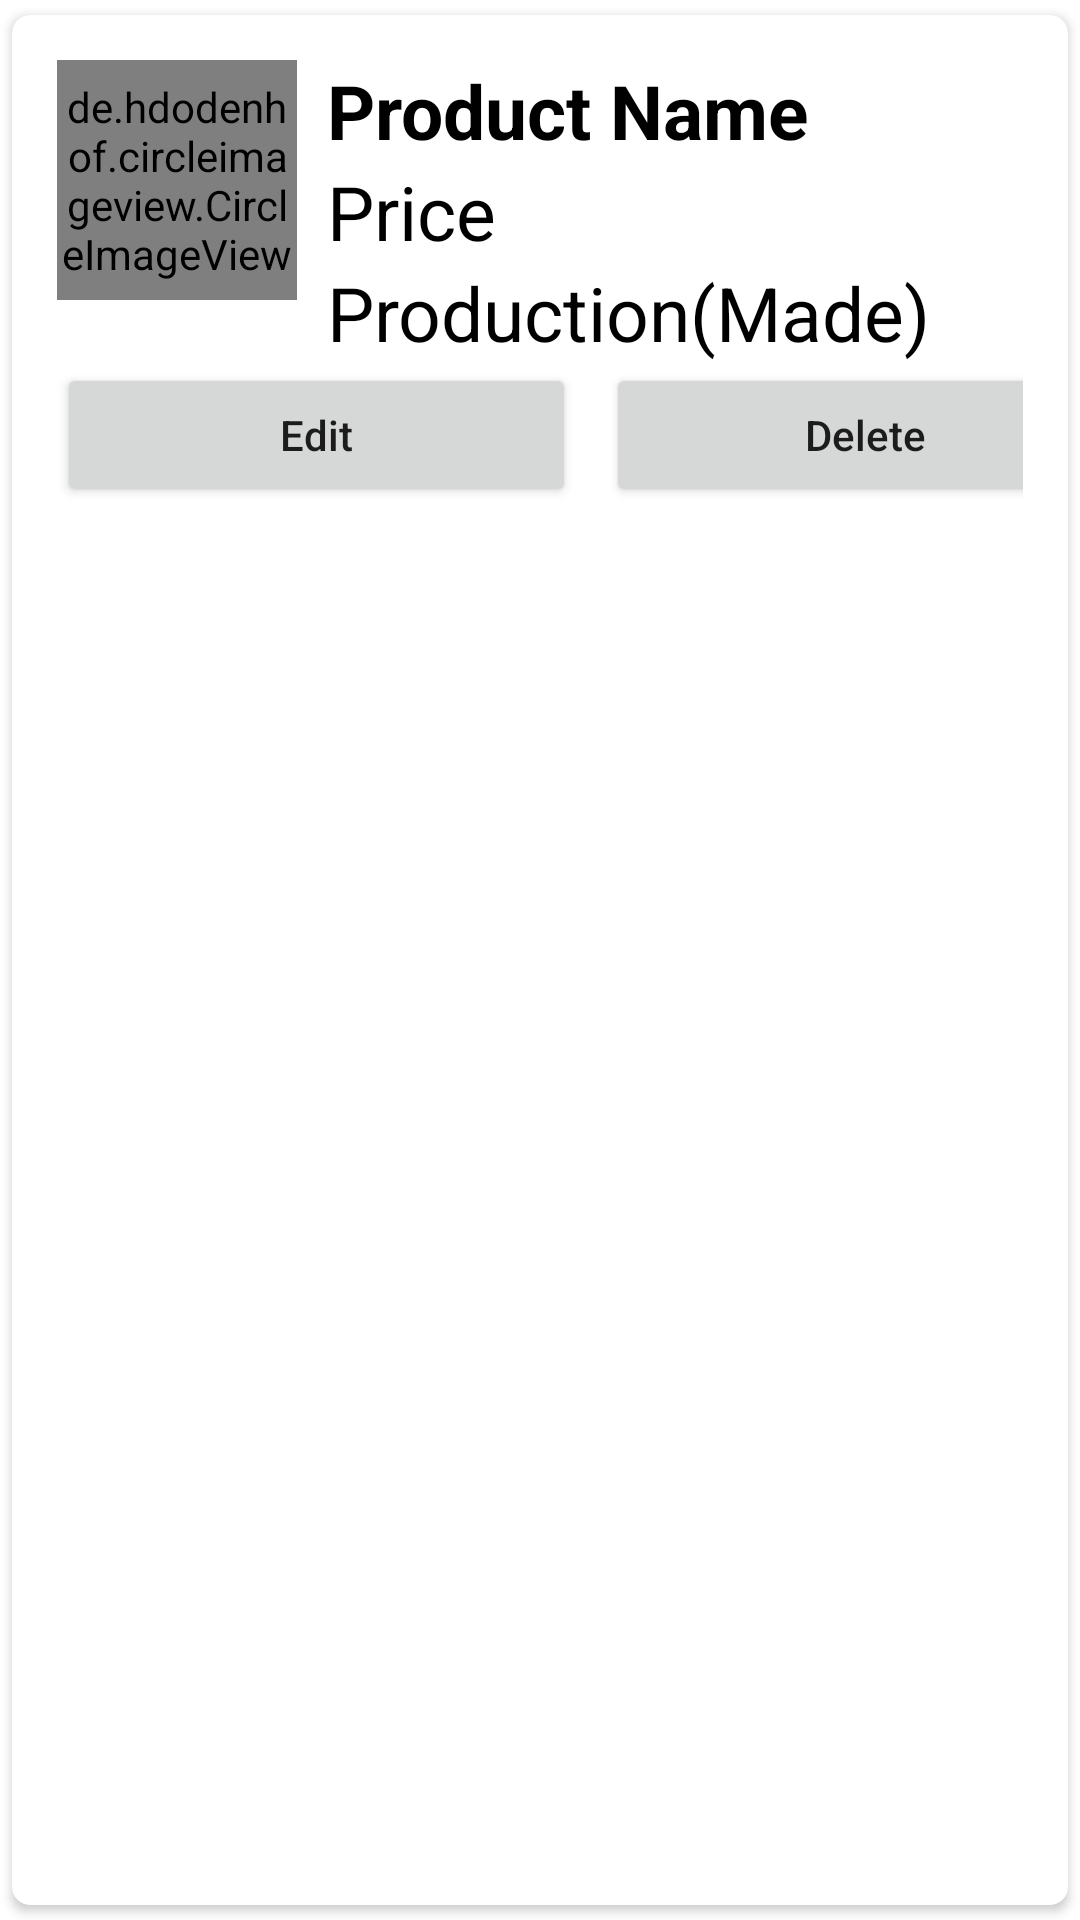

Layout XML and referenced resources for this Android screen:
<!-- AndroidManifest.xml: application theme Theme.Productmanagement -->
<!-- res/layout/main_item.xml -->
<?xml version="1.0" encoding="utf-8"?>
<androidx.cardview.widget.CardView xmlns:android="http://schemas.android.com/apk/res/android"
    android:layout_width="match_parent"
    android:layout_height="wrap_content"
    xmlns:app="http://schemas.android.com/apk/res-auto"
    app:cardCornerRadius="6dp"
    android:elevation="6dp"
    app:cardUseCompatPadding="true"
    >

    <RelativeLayout
        android:layout_width="match_parent"
        android:layout_height="wrap_content"
        android:padding="15dp">

        <de.hdodenhof.circleimageview.CircleImageView
            android:layout_width="80dp"
            android:layout_height="80dp"
            android:src="@mipmap/ic_launcher"
            android:id="@+id/img1"
            app:civ_border_width="2dp"
            app:civ_border_color="#FF000000"/>

        <TextView
            android:layout_width="match_parent"
            android:layout_height="wrap_content"
            android:id="@+id/nametext"
            android:text="Product Name"
            android:textStyle="bold"
            android:textSize="25sp"
            android:textColor="#000"
            android:layout_toRightOf="@+id/img1"
            android:layout_marginLeft="10dp"
            />

        <TextView
            android:layout_width="match_parent"
            android:layout_height="wrap_content"
            android:id="@+id/pricetext"
            android:text="Price"
            android:textSize="25sp"
            android:textColor="#000"
            android:layout_toRightOf="@+id/img1"
            android:layout_below="@id/nametext"
            android:layout_marginLeft="10dp"
            />

        <TextView
            android:layout_width="match_parent"
            android:layout_height="wrap_content"
            android:id="@+id/productiontext"
            android:text="Production(Made)"
            android:textSize="25sp"
            android:textColor="#000"
            android:layout_toRightOf="@+id/img1"
            android:layout_below="@id/pricetext"
            android:layout_marginLeft="10dp"
            />

        <LinearLayout
            android:layout_below="@+id/productiontext"
            android:layout_width="match_parent"
            android:layout_height="wrap_content"
            android:orientation="horizontal">

            <Button
                android:layout_width="173dp"
                android:layout_height="wrap_content"
                android:text="Edit"
                android:textAllCaps="false"
                android:layout_marginRight="5dp"
                android:id="@+id/btnEdit"/>

            <Button
                android:layout_width="173dp"
                android:layout_height="wrap_content"
                android:text="Delete"
                android:textAllCaps="false"
                android:layout_marginLeft="5dp"
                android:id="@+id/btnDelete"/>

        </LinearLayout>

    </RelativeLayout>


</androidx.cardview.widget.CardView>
<!-- resources referenced by this layout -->
<resources>
  <style name="Theme.Productmanagement" parent="Theme.MaterialComponents.DayNight.DarkActionBar">
          
          <item name="colorPrimary">@color/purple_500</item>
          <item name="colorPrimaryVariant">@color/purple_700</item>
          <item name="colorOnPrimary">@color/white</item>
          
          <item name="colorSecondary">@color/teal_200</item>
          <item name="colorSecondaryVariant">@color/teal_700</item>
          <item name="colorOnSecondary">@color/black</item>
          
          <item name="android:statusBarColor" tools:targetApi="l">?attr/colorPrimaryVariant</item>
          
      </style>
  <color name="purple_500">#0DA89E</color>
  <color name="purple_700">#00688b</color>
  <color name="white">#FFFFFFFF</color>
  <color name="teal_200">#FF03DAC5</color>
  <color name="teal_700">#FF018786</color>
  <color name="black">#FF000000</color>
</resources>
